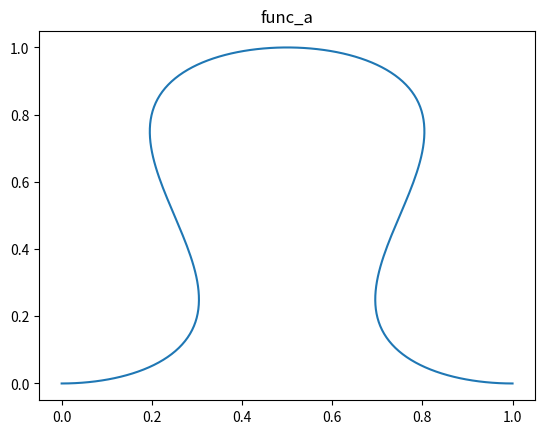

The script that saved this image:
import typing
import math

import numpy

import matplotlib.pyplot as plt


class P(typing.NamedTuple):
    x: float
    y: float


def func_eg(t):
    return P(t, t**2)


def func_a(t):
    t1 = math.pi*2*t
    return P(t + math.sin(2*t1) / math.pi / 2, 0.5 * (1 - math.cos(t1)))

def plot_curve(f):
    t_range = numpy.linspace(0, 1, 200)
    ps = [f(t) for t in t_range]
    x = [p.x for p in ps]
    y = [p.y for p in ps]

    plt.plot(x, y)
    plt.title(f.__name__)
    plt.show()


if __name__ == "__main__":
    plot_curve(func_a)
